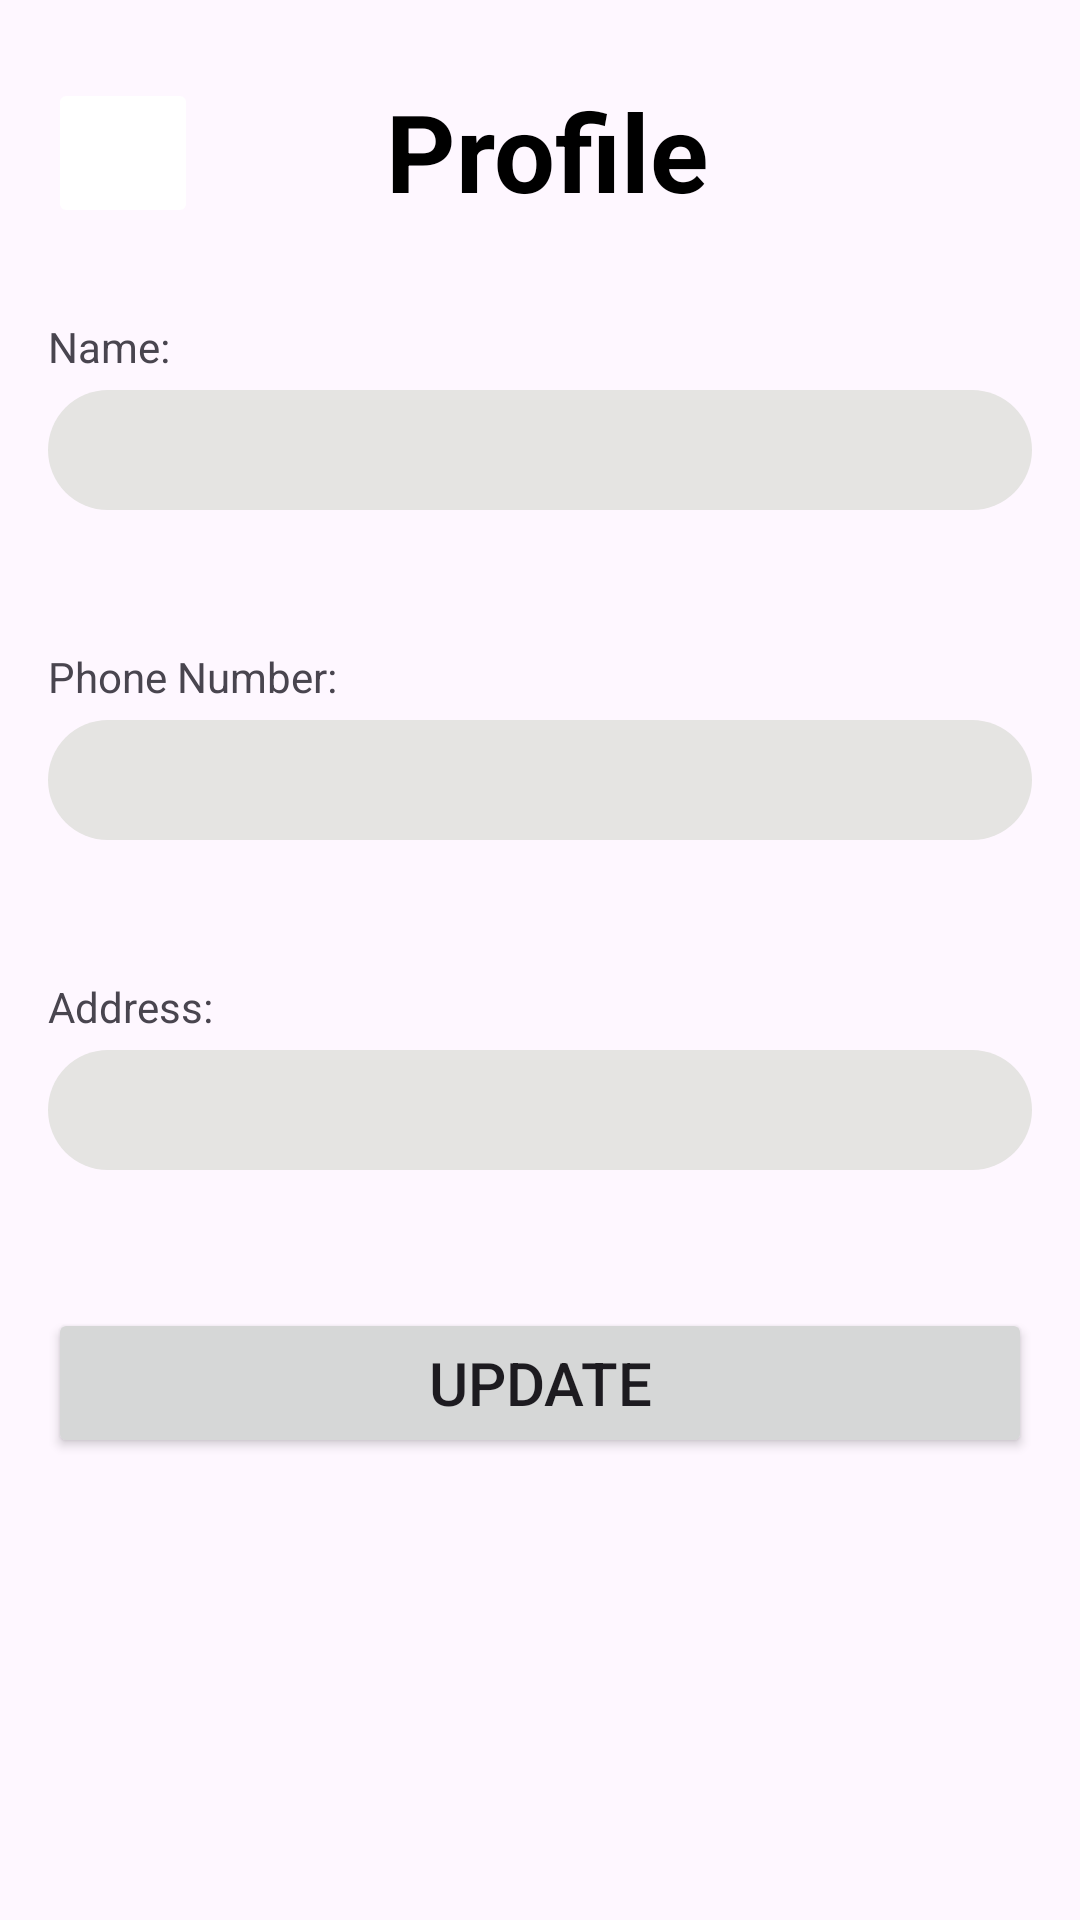

Reconstruct the res/layout file that produces this screen, plus the resources it refers to.
<!-- AndroidManifest.xml: application theme Theme.Group3_MAPD711_Project -->
<!-- res/layout/activity_admin_profile.xml -->
<?xml version="1.0" encoding="utf-8"?>
<LinearLayout xmlns:android="http://schemas.android.com/apk/res/android"
    xmlns:tools="http://schemas.android.com/tools"
    android:layout_width="match_parent"
    android:layout_height="match_parent"
    xmlns:app="http://schemas.android.com/apk/res-auto"
    android:orientation="vertical"
    android:padding="16dp"
    tools:context=".ProfileActivity">
    <LinearLayout
        android:layout_width="match_parent"
        android:layout_height="wrap_content"
        android:orientation="horizontal">

        <ImageButton
            android:id="@+id/profileBackButtonAdmin"
            android:layout_width="50dp"
            android:layout_height="50dp"
            android:layout_marginTop="10dp"
            android:layout_marginEnd="5dp"
            android:scaleType="centerInside"
            android:backgroundTint="@color/white"
            app:tint="@color/darkBlue">

        </ImageButton>

        <TextView
            android:layout_width="match_parent"
            android:layout_height="50dp"
            android:textStyle="bold"
            android:textSize="36sp"
            android:text="Profile"
            android:layout_marginTop="10dp"
            android:layout_marginLeft="20dp"
            android:layout_marginRight="70dp"
            android:textAlignment="center"
            android:textColor="@color/black"
            >
        </TextView>
    </LinearLayout>

    <TextView
        android:layout_width="match_parent"
        android:layout_height="wrap_content"
        android:text="Name:"
        android:layout_marginTop="30dp"

        />

    <EditText
        android:id="@+id/etProfileNameAdmin"
        android:layout_width="match_parent"
        android:layout_height="40dp"
        android:layout_marginTop="5dp"
        android:paddingLeft="20dp"
        android:background="@drawable/edittext_shape"
        android:layout_marginBottom="16dp" />

    <TextView
        android:layout_width="match_parent"
        android:layout_height="wrap_content"
        android:text="Phone Number:"
        android:layout_marginTop="30dp"

        />
    <EditText
        android:id="@+id/etProfilePhoneNumberAdmin"
        android:layout_width="match_parent"
        android:layout_height="40dp"
        android:layout_marginTop="5dp"
        android:paddingLeft="20dp"
        android:background="@drawable/edittext_shape"
        android:layout_marginBottom="16dp" />

    <TextView
        android:layout_width="match_parent"
        android:layout_height="wrap_content"
        android:text="Address:"
        android:layout_marginTop="30dp"

        />

    <EditText
        android:id="@+id/etProfileAddressAdmin"
        android:layout_width="match_parent"
        android:layout_height="40dp"
        android:layout_marginTop="5dp"
        android:paddingLeft="20dp"
        android:background="@drawable/edittext_shape"
        android:layout_marginBottom="16dp" />

    <Button
        android:id="@+id/btnUpdateProfileAdmin"
        android:layout_width="match_parent"
        android:layout_height="50dp"
        android:textSize="20dp"
        android:layout_marginTop="30dp"
        android:text="Update" />

</LinearLayout>
<!-- resources referenced by this layout -->
<resources>
  <color name="black">#FF000000</color>
  <color name="darkBlue">#2570B4</color>
  <color name="white">#FFFFFFFF</color>
  <!-- drawable edittext_shape (drawable) -->
  <shape xmlns:android="http://schemas.android.com/apk/res/android"
      android:shape="rectangle">
      
      <solid android:color="@color/greyshade" />
  
      
      <corners android:radius="20dp" />
  
      
      
  </shape>
  <style name="Theme.Group3_MAPD711_Project" parent="Base.Theme.Group3_MAPD711_Project" />
  <color name="greyshade">#E5E4E2</color>
  <style name="Base.Theme.Group3_MAPD711_Project" parent="Theme.Material3.DayNight">
          
          
          <item name="colorPrimary">@color/darkBlue</item>
      </style>
</resources>
